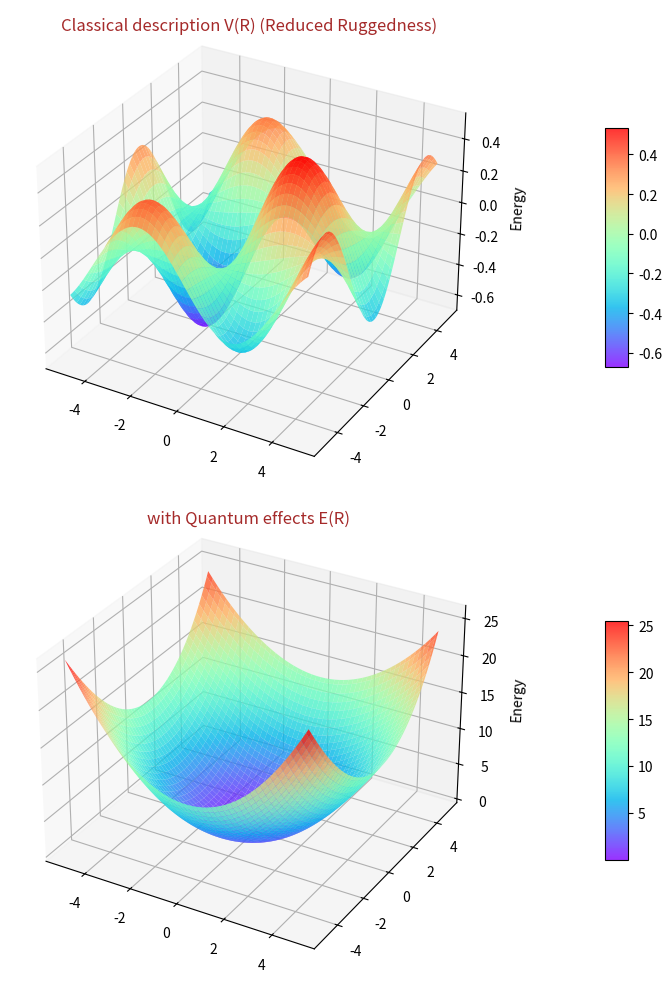

Write Python code to recreate this figure.
import numpy as np
import matplotlib.pyplot as plt
from matplotlib import cm
from mpl_toolkits.mplot3d import Axes3D

# 设置随机种子以确保可重复性
np.random.seed(42)

# 创建网格
x = np.linspace(-5, 5, 100)
y = np.linspace(-5, 5, 100)
X, Y = np.meshgrid(x, y)

# 1. 修改后的经典势能面 V(R) - 降低崎岖程度
def classical_potential(x, y):
    # 减少高斯峰的数量和强度
    z = (0.5*np.sin(0.8*x)*np.cos(0.8*y) + 
         0.3*np.exp(-((x-7)**2 + (y-7)**2)/3) -
         0.3*np.exp(-((x+2)**2 + (y+2)**2)/4) +
         0.2*np.exp(-((x-3)**2 + (y+3)**2)/6) -
         0.2*np.exp(-((x+3)**2 + (y-3)**2)/8))
    return z

# 2. 量子效应势能面 E(R) - 保持原有平滑度
def quantum_potential(x, y):
    # 单个全局最小值
    z = 0.5*(x**2 + y**2) * (1 + 0.1*np.cos(0.5*x)*np.sin(0.5*y))
    return z

# 计算势能面
Z_classical = classical_potential(X, Y)
Z_quantum = quantum_potential(X, Y)

# 创建图形
fig = plt.figure(figsize=(12, 10))

# 调整布局
plt.subplots_adjust(left=0.05, right=0.95, bottom=0.05, top=0.95, hspace=0.3)

# 1. 绘制修改后的经典势能面
ax1 = fig.add_subplot(211, projection='3d')
surf1 = ax1.plot_surface(X, Y, Z_classical, cmap=cm.rainbow, 
                        linewidth=0, antialiased=True, alpha=0.8)
ax1.set_title('Classical description V(R) (Reduced Ruggedness)', color='brown', y=1.02, fontsize=12)
ax1.set_zlabel('Energy', fontsize=10)
ax1.view_init(elev=30, azim=-60)

# 2. 绘制量子效应势能面
ax2 = fig.add_subplot(212, projection='3d')
surf2 = ax2.plot_surface(X, Y, Z_quantum, cmap=cm.rainbow, 
                        linewidth=0, antialiased=True, alpha=0.8)
ax2.set_title('with Quantum effects E(R)', color='brown', y=1.02, fontsize=12)
ax2.set_zlabel('Energy', fontsize=10)
ax2.view_init(elev=30, azim=-60)

# 添加颜色条
fig.colorbar(surf1, ax=ax1, shrink=0.5, aspect=10, pad=0.1)
fig.colorbar(surf2, ax=ax2, shrink=0.5, aspect=10, pad=0.1)

# 调整视角和显示
plt.tight_layout()
plt.show()
